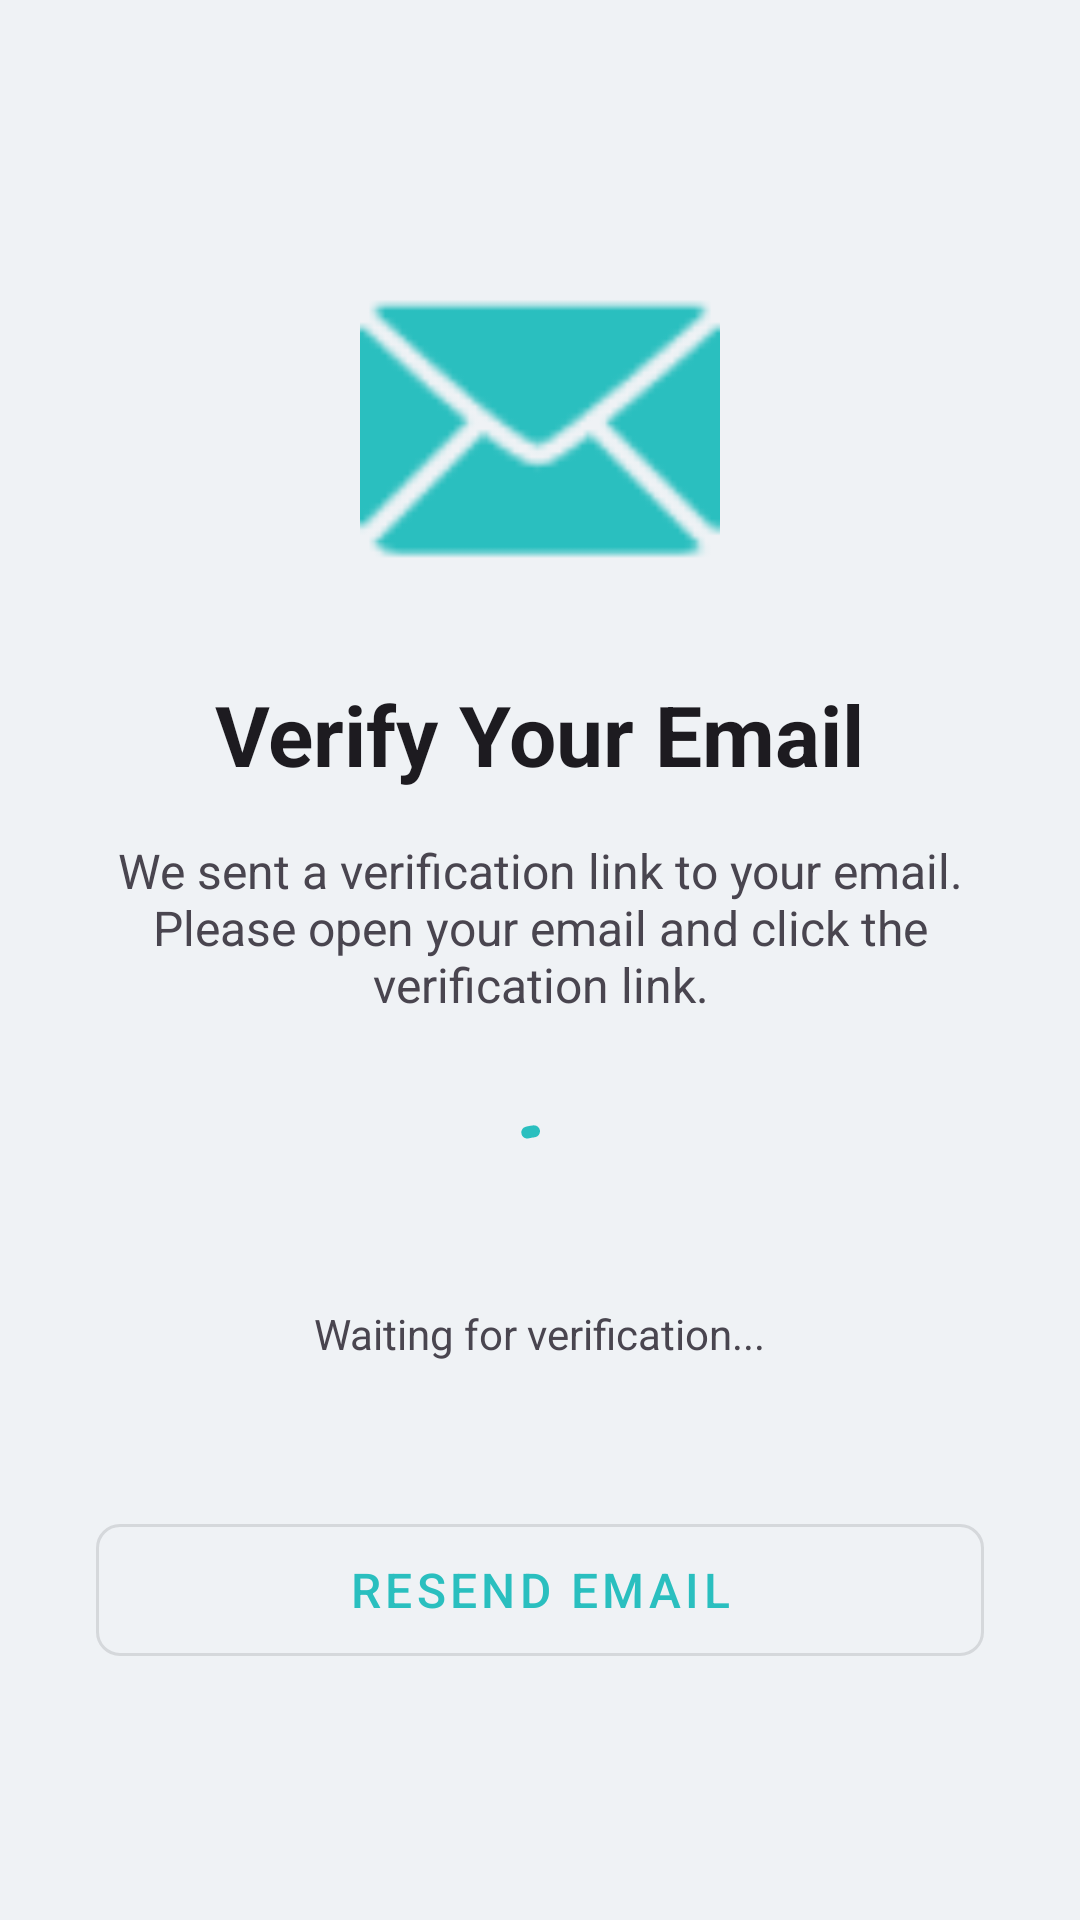

Layout XML and referenced resources for this Android screen:
<!-- AndroidManifest.xml: application theme Theme.ES -->
<!-- res/layout/activity_email_verification.xml -->
<?xml version="1.0" encoding="utf-8"?>
<LinearLayout xmlns:android="http://schemas.android.com/apk/res/android"
    xmlns:app="http://schemas.android.com/apk/res-auto"
    xmlns:tools="http://schemas.android.com/tools"
    android:id="@+id/main"
    android:layout_width="match_parent"
    android:layout_height="match_parent"
    android:orientation="vertical"
    android:padding="32dp"
    android:gravity="center"
    tools:context=".EmailVerificationActivity">

    <ImageView
        android:layout_width="120dp"
        android:layout_height="120dp"
        android:src="@android:drawable/ic_dialog_email"
        app:tint="?attr/colorPrimary"
        android:layout_marginBottom="24dp"
        android:contentDescription="Email Icon"/>

    <TextView
        android:layout_width="wrap_content"
        android:layout_height="wrap_content"
        android:text="Verify Your Email"
        android:textSize="28sp"
        android:textStyle="bold"
        android:textColor="?attr/colorOnBackground"
        android:layout_marginBottom="16dp"
        android:gravity="center"/>

    <TextView
        android:layout_width="match_parent"
        android:layout_height="wrap_content"
        android:text="We sent a verification link to your email. Please open your email and click the verification link."
        android:textSize="16sp"
        android:gravity="center"
        android:textColor="?android:attr/textColorSecondary"
        android:layout_marginBottom="32dp"/>

    <com.google.android.material.progressindicator.CircularProgressIndicator
        android:layout_width="wrap_content"
        android:layout_height="wrap_content"
        android:indeterminate="true"
        android:layout_marginBottom="16dp"/>

    <TextView
        android:layout_width="wrap_content"
        android:layout_height="wrap_content"
        android:text="Waiting for verification..."
        android:textSize="14sp"
        android:textColor="?android:attr/textColorSecondary"
        android:layout_marginBottom="48dp"/>

    <com.google.android.material.button.MaterialButton
        android:id="@+id/btnResendEmail"
        style="@style/Widget.MaterialComponents.Button.OutlinedButton"
        android:layout_width="match_parent"
        android:layout_height="56dp"
        android:text="Resend Email"
        android:textSize="16sp"
        app:cornerRadius="8dp"/>

</LinearLayout>
<!-- resources referenced by this layout -->
<resources>
  <style name="Theme.ES" parent="Base.Theme.ES" />
  <style name="Base.Theme.ES" parent="Theme.Material3.DayNight.NoActionBar">
          <item name="colorPrimary">#2ABFBF</item>
          <item name="colorPrimaryVariant">#1E9E9E</item>
          <item name="colorOnPrimary">#FFFFFF</item>
          <item name="colorSecondary">#2ABFBF</item>
          <item name="android:colorBackground">#EFF2F5</item>
      </style>
</resources>
